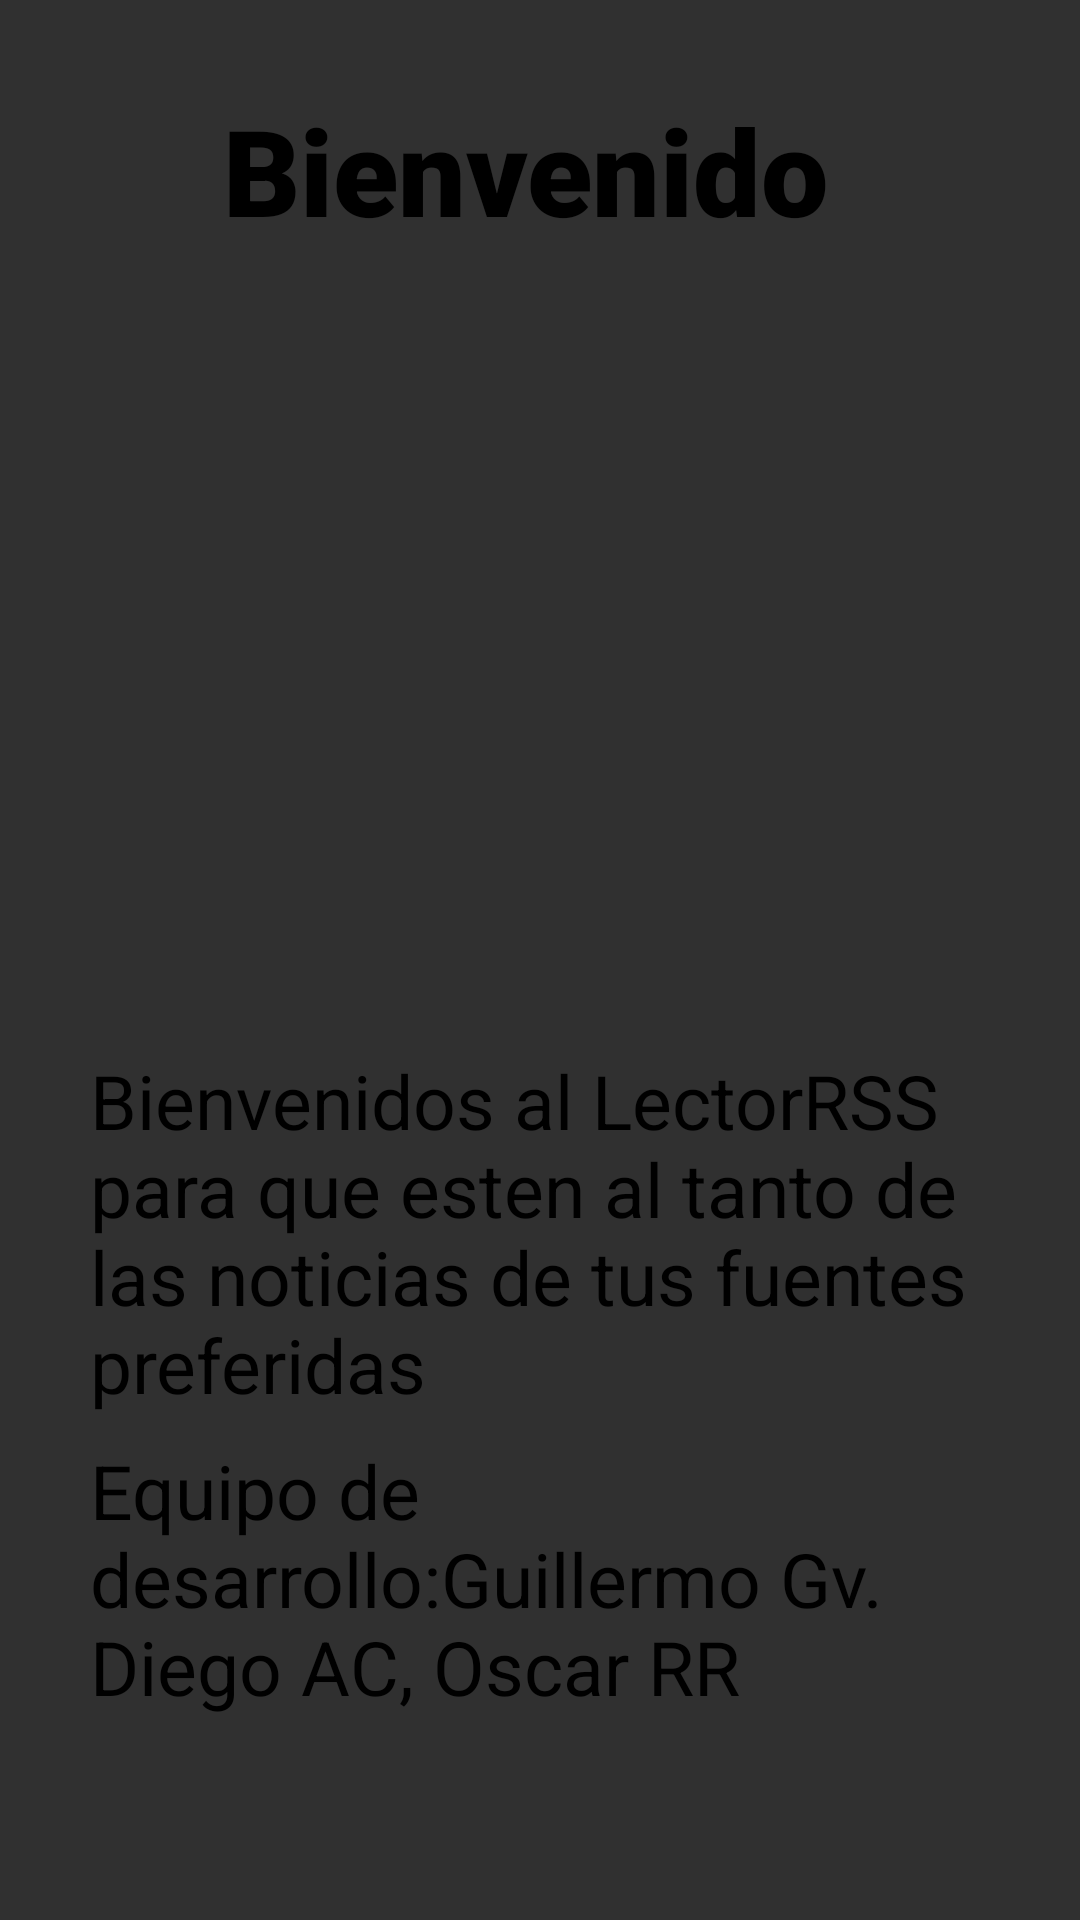

Here is an Android app screen rendered from its layout file. Give the layout XML and the strings, colors and styles it references.
<!-- AndroidManifest.xml: application theme Theme.AppCompat.NoActionBar -->
<!-- res/layout/fragment_inicio.xml -->
<?xml version="1.0" encoding="utf-8"?>

<FrameLayout xmlns:android="http://schemas.android.com/apk/res/android"
    xmlns:tools="http://schemas.android.com/tools"
    android:layout_width="match_parent"
    android:layout_height="match_parent"
    tools:context=".Inicio">

    
    <TextView
        android:layout_width="match_parent"
        android:layout_height="match_parent"
        android:gravity="center_horizontal"
        android:layout_marginTop="30dp"
        android:fontFamily="sans-serif-black"
        android:textColor="@color/LetraTitulo"
        android:textSize="40sp"
        android:text="Bienvenido " />

    <ImageView
        android:id="@+id/imageView"
        android:layout_width="250dp"
        android:layout_height="250dp"
        android:layout_marginTop="80dp"
        android:layout_marginHorizontal="80dp"
        android:src="@drawable/logo" />

    <TextView
        android:id="@+id/textView"
        android:layout_width="wrap_content"
        android:layout_height="wrap_content"
        android:layout_marginHorizontal="30dp"
        android:layout_marginTop="350dp"
        android:fontFamily="sans-serif"
        android:text="Bienvenidos al LectorRSS para que esten al tanto de las noticias de tus fuentes preferidas "
        android:textColor="#000000"
        android:textSize="25sp" />

    <TextView
        android:id="@+id/textView2"
        android:layout_width="wrap_content"
        android:layout_height="wrap_content"
        android:layout_marginHorizontal="30dp"
        android:layout_marginTop="480dp"
        android:fontFamily="sans-serif"
        android:text="Equipo de desarrollo:Guillermo Gv. Diego AC, Oscar RR"
        android:textColor="#000000"
        android:textSize="25sp" />


</FrameLayout>
<!-- resources referenced by this layout -->
<resources>
  <color name="LetraTitulo">#000000</color>
</resources>
